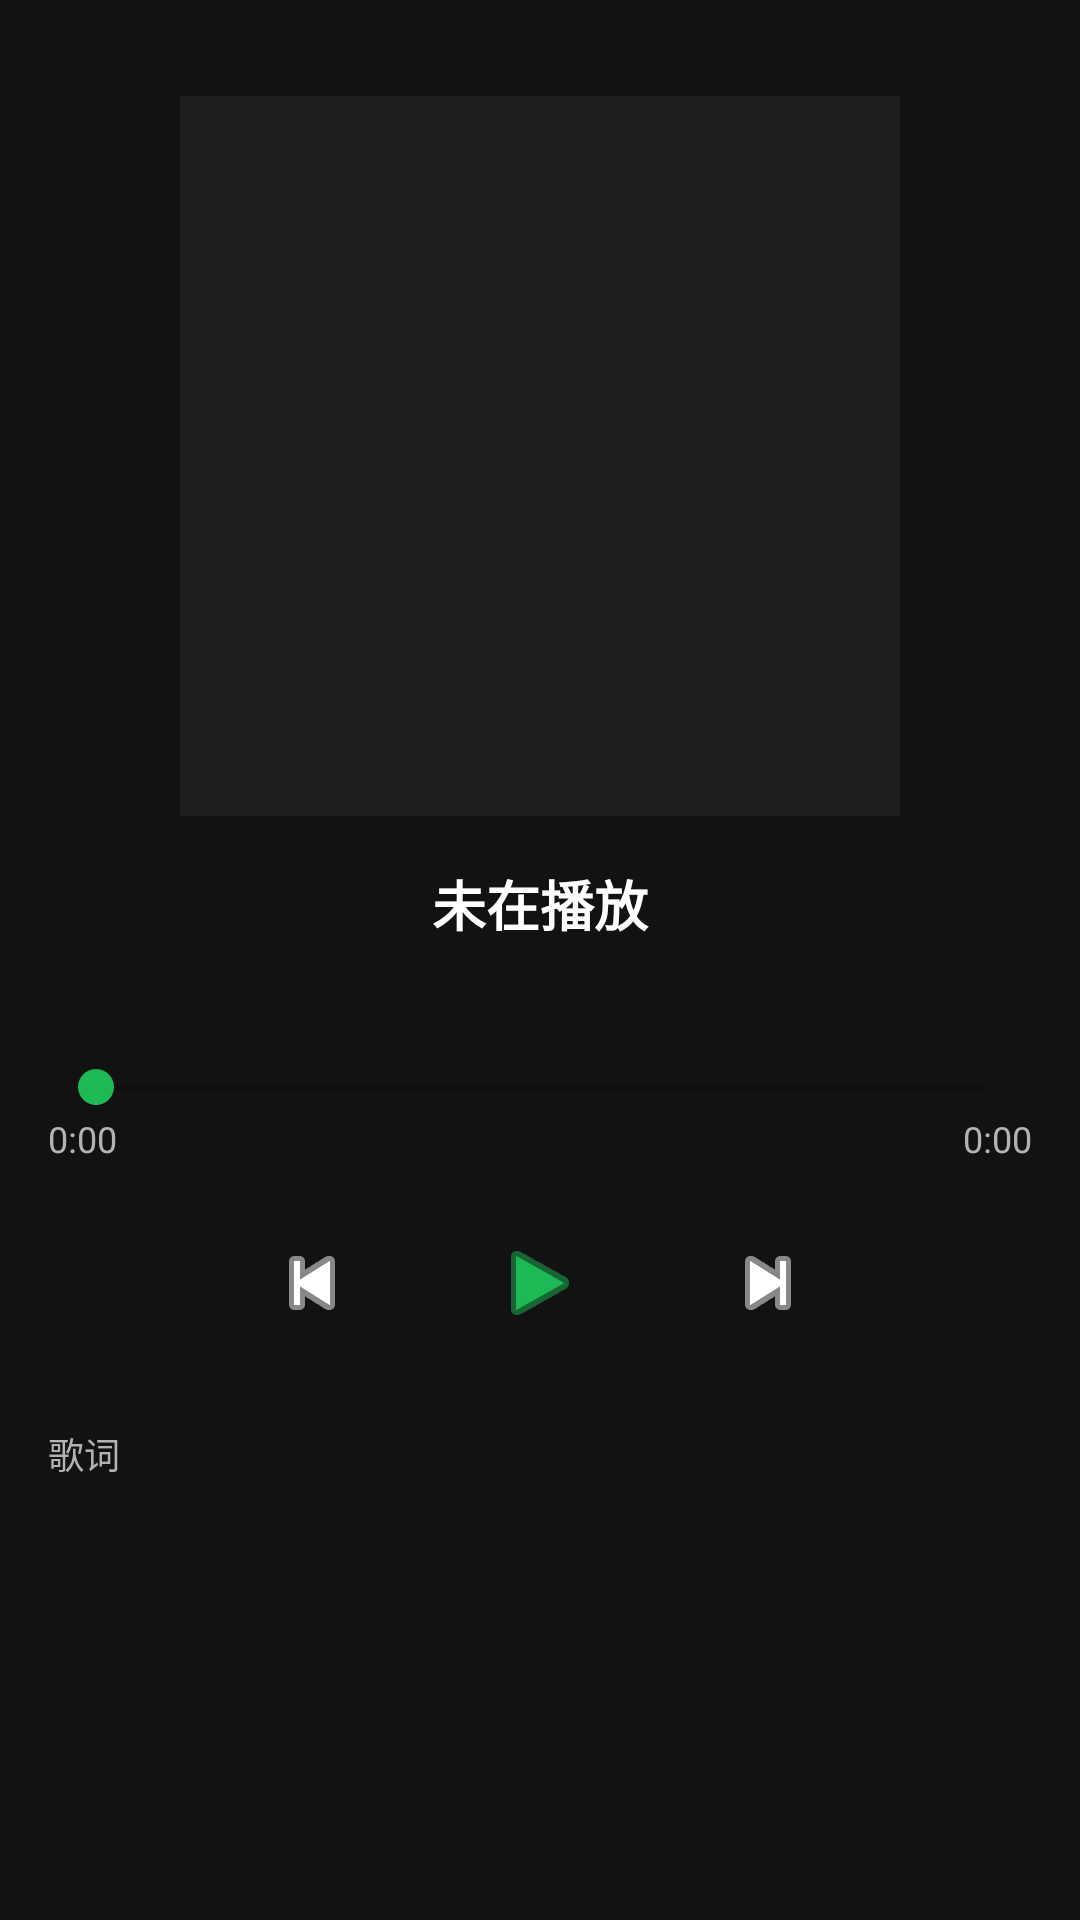

Here is an Android app screen rendered from its layout file. Give the layout XML and the strings, colors and styles it references.
<!-- AndroidManifest.xml: application theme Theme.NaviMusic -->
<!-- res/layout/fragment_player.xml -->
<?xml version="1.0" encoding="utf-8"?>
<LinearLayout xmlns:android="http://schemas.android.com/apk/res/android"
    android:layout_width="match_parent"
    android:layout_height="match_parent"
    android:orientation="vertical"
    android:background="@color/colorBackground"
    android:padding="16dp">

    
    <ImageView
        android:id="@+id/player_cover"
        android:layout_width="240dp"
        android:layout_height="240dp"
        android:layout_gravity="center_horizontal"
        android:layout_marginTop="16dp"
        android:scaleType="centerCrop"
        android:background="@color/colorSurface" />

    
    <TextView
        android:id="@+id/player_title"
        android:layout_width="match_parent"
        android:layout_height="wrap_content"
        android:layout_marginTop="16dp"
        android:gravity="center"
        android:textColor="@color/white"
        android:textSize="18sp"
        android:textStyle="bold"
        android:maxLines="1"
        android:ellipsize="end"
        android:text="未在播放" />

    <TextView
        android:id="@+id/player_artist"
        android:layout_width="match_parent"
        android:layout_height="wrap_content"
        android:layout_marginTop="4dp"
        android:gravity="center"
        android:textColor="@color/colorSecondaryText"
        android:textSize="14sp"
        android:maxLines="1"
        android:ellipsize="end" />

    
    <SeekBar
        android:id="@+id/player_seekbar"
        android:layout_width="match_parent"
        android:layout_height="wrap_content"
        android:layout_marginTop="16dp"
        android:progressTint="@color/colorPrimary"
        android:thumbTint="@color/colorPrimary" />

    <LinearLayout
        android:layout_width="match_parent"
        android:layout_height="wrap_content"
        android:orientation="horizontal">
        <TextView
            android:id="@+id/player_current_time"
            android:layout_width="0dp"
            android:layout_height="wrap_content"
            android:layout_weight="1"
            android:textColor="@color/colorSecondaryText"
            android:textSize="12sp"
            android:text="0:00" />
        <TextView
            android:id="@+id/player_total_time"
            android:layout_width="wrap_content"
            android:layout_height="wrap_content"
            android:textColor="@color/colorSecondaryText"
            android:textSize="12sp"
            android:text="0:00" />
    </LinearLayout>

    
    <LinearLayout
        android:layout_width="match_parent"
        android:layout_height="wrap_content"
        android:orientation="horizontal"
        android:gravity="center"
        android:layout_marginTop="8dp">

        <ImageButton
            android:id="@+id/btn_previous"
            android:layout_width="56dp"
            android:layout_height="56dp"
            android:background="?attr/selectableItemBackgroundBorderless"
            android:src="@android:drawable/ic_media_previous"
            android:tint="@color/white" />

        <ImageButton
            android:id="@+id/btn_play_pause"
            android:layout_width="64dp"
            android:layout_height="64dp"
            android:layout_marginHorizontal="16dp"
            android:background="?attr/selectableItemBackgroundBorderless"
            android:src="@android:drawable/ic_media_play"
            android:tint="@color/colorPrimary" />

        <ImageButton
            android:id="@+id/btn_next"
            android:layout_width="56dp"
            android:layout_height="56dp"
            android:background="?attr/selectableItemBackgroundBorderless"
            android:src="@android:drawable/ic_media_next"
            android:tint="@color/white" />
    </LinearLayout>

    
    <TextView
        android:id="@+id/lyrics_label"
        android:layout_width="match_parent"
        android:layout_height="wrap_content"
        android:layout_marginTop="16dp"
        android:textColor="@color/colorSecondaryText"
        android:textSize="12sp"
        android:text="歌词" />

    <androidx.recyclerview.widget.RecyclerView
        android:id="@+id/lyrics_recycler"
        android:layout_width="match_parent"
        android:layout_height="0dp"
        android:layout_weight="1"
        android:clipToPadding="false"
        android:paddingVertical="32dp"
        android:layout_marginTop="4dp" />

</LinearLayout>
<!-- resources referenced by this layout -->
<resources>
  <color name="colorBackground">#121212</color>
  <color name="colorPrimary">#1DB954</color>
  <color name="colorSecondaryText">#B3B3B3</color>
  <color name="colorSurface">#1E1E1E</color>
  <color name="white">#FFFFFF</color>
  <style name="Theme.NaviMusic" parent="Theme.MaterialComponents.DayNight.NoActionBar">
          <item name="colorPrimary">@color/colorPrimary</item>
          <item name="colorPrimaryVariant">@color/colorPrimaryDark</item>
          <item name="colorOnPrimary">@color/white</item>
          <item name="colorSecondary">@color/colorAccent</item>
          <item name="android:windowBackground">@color/colorBackground</item>
          <item name="android:statusBarColor">@color/colorBackground</item>
          <item name="android:navigationBarColor">@color/colorBottomNav</item>
      </style>
  <color name="colorPrimaryDark">#158A3E</color>
  <color name="colorAccent">#1DB954</color>
  <color name="colorBottomNav">#181818</color>
</resources>
